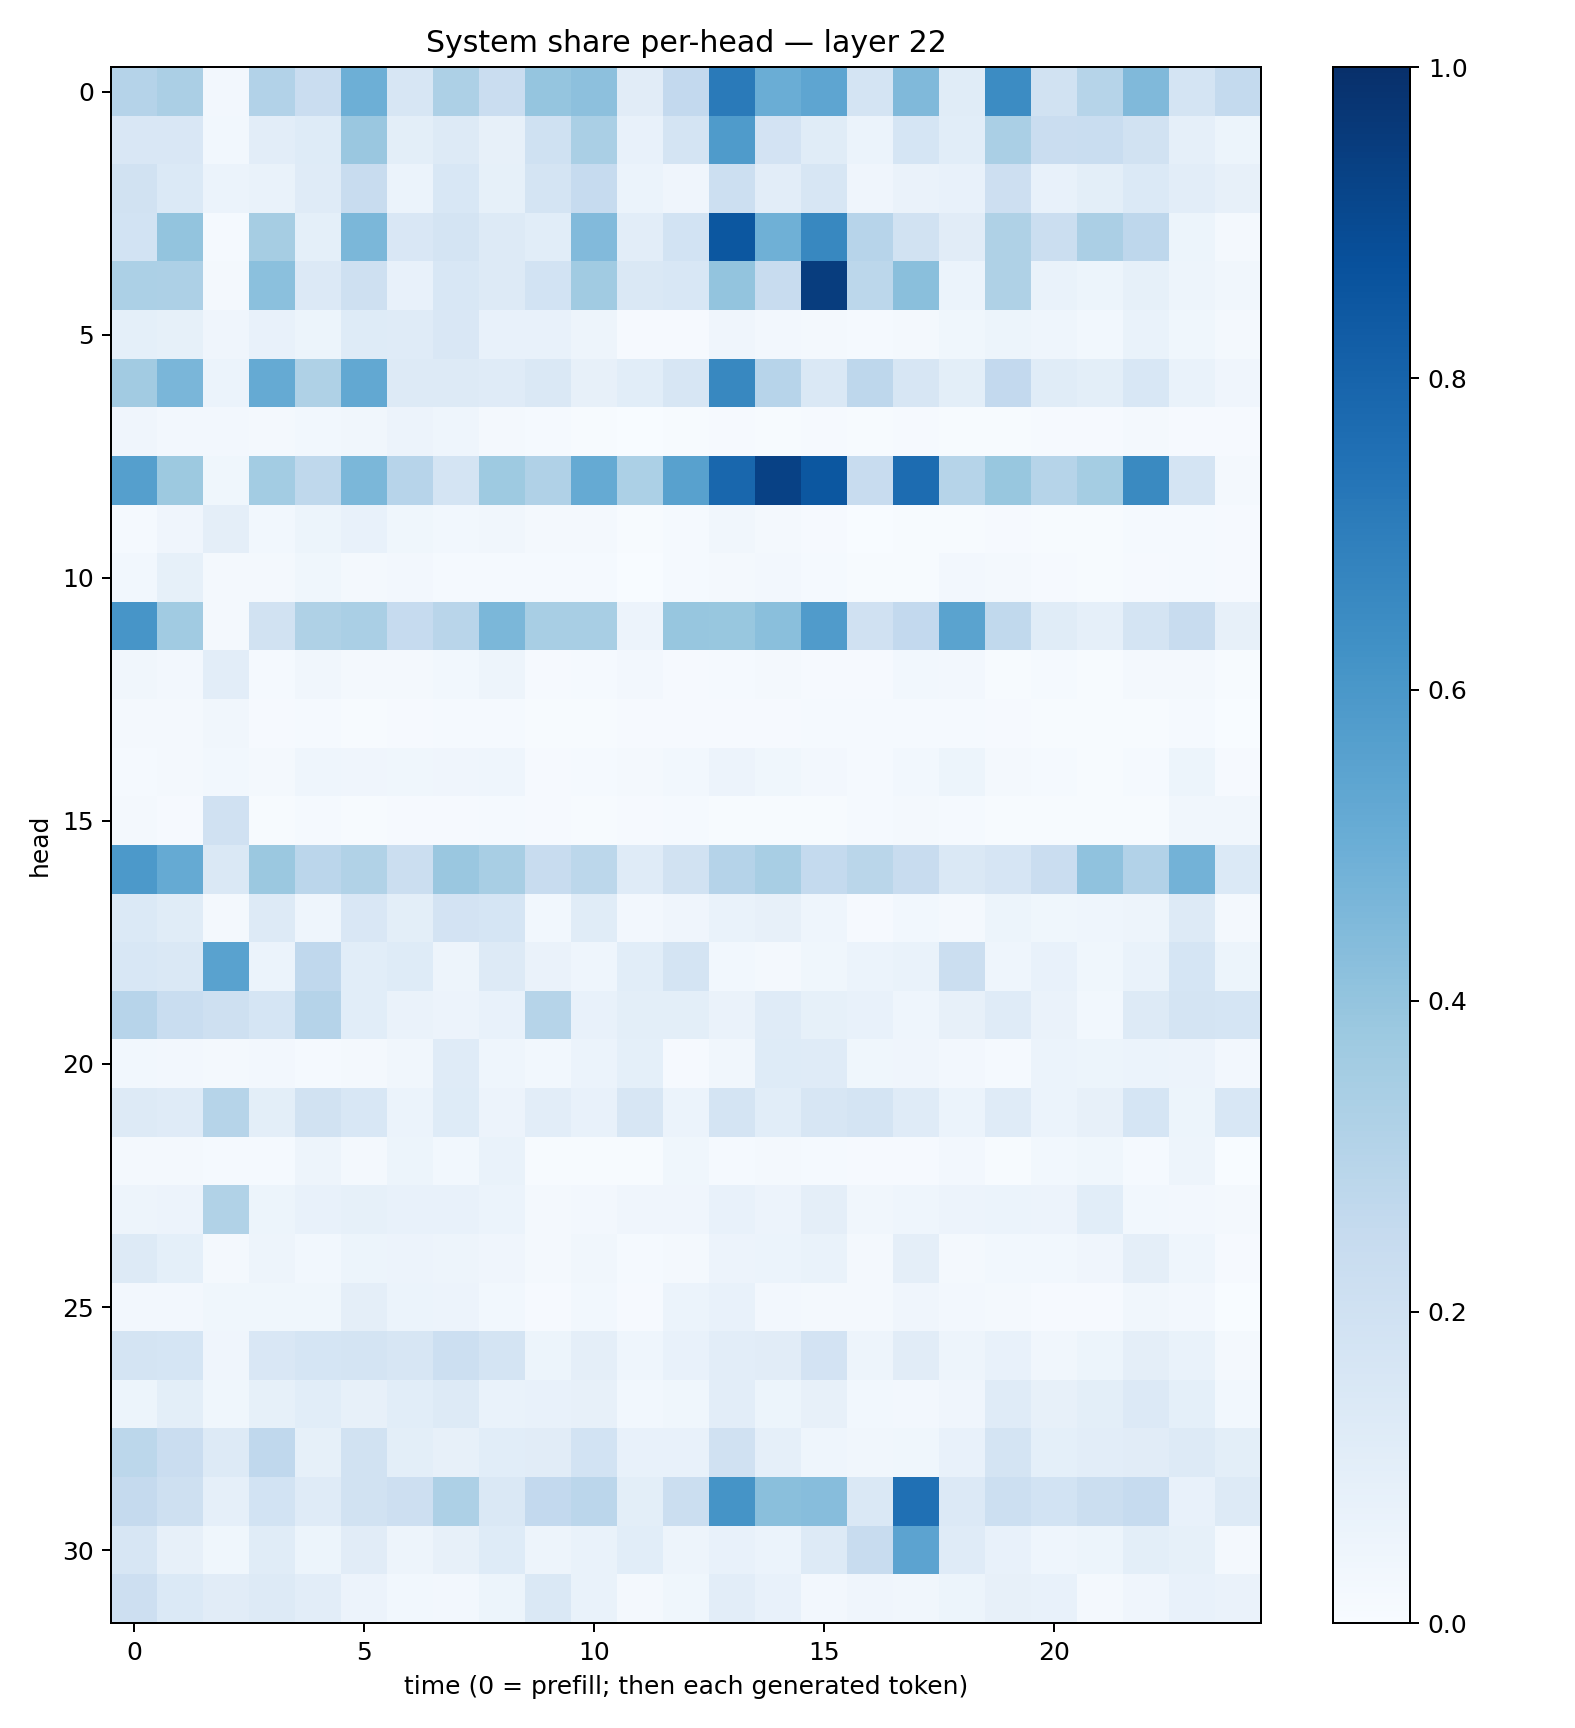

Values plotted in this chart, from the file beside it:
0.30396235, 0.33360952, 0.024181465, 0.3112675, 0.23022005, 0.49423325, 0.15891561, 0.3271294, 0.22994637, 0.3970135, 0.41664004, 0.11262546, 0.2586433, 0.7110018, 0.5021839, 0.538986, 0.17436889, 0.44786644, 0.11648852, 0.64588064, 0.18857707, 0.298029, 0.44644013, 0.17849226
0.1511, 0.1494, 0.03012, 0.1043, 0.1248, 0.3863, 0.1014, 0.1325, 0.07881, 0.2029, 0.3378, 0.07275, 0.1778, 0.5827, 0.1833, 0.1163, 0.05973, 0.169, 0.1071, 0.3366, 0.2268, 0.2321, 0.1943, 0.08901
0.1916, 0.1384, 0.06135, 0.06725, 0.1197, 0.2345, 0.06182, 0.1557, 0.08362, 0.1781, 0.249, 0.05982, 0.03954, 0.2173, 0.1047, 0.1596, 0.04016, 0.06489, 0.07468, 0.2113, 0.07553, 0.09823, 0.1384, 0.1024
0.1841, 0.4021, 0.01197, 0.3507, 0.09048, 0.4573, 0.1523, 0.1759, 0.1303, 0.1069, 0.445, 0.1045, 0.1871, 0.8489, 0.4903, 0.6618, 0.2963, 0.1922, 0.1125, 0.3215, 0.2204, 0.3352, 0.2768, 0.05149
0.3309, 0.3256, 0.02051, 0.4199, 0.1348, 0.208, 0.07417, 0.153, 0.1309, 0.1859, 0.3651, 0.1423, 0.1534, 0.4014, 0.2422, 0.9476, 0.2806, 0.4241, 0.06235, 0.3232, 0.06706, 0.05227, 0.08564, 0.0494
0.09075, 0.08438, 0.04193, 0.07129, 0.05318, 0.1249, 0.1201, 0.151, 0.07458, 0.07257, 0.04858, 0.008448, 0.01025, 0.0429, 0.02549, 0.02327, 0.01243, 0.01719, 0.03709, 0.05244, 0.04388, 0.02923, 0.06716, 0.03745
0.3625, 0.4645, 0.05934, 0.5157, 0.3228, 0.5272, 0.1316, 0.1276, 0.1206, 0.1435, 0.08154, 0.1055, 0.159, 0.6631, 0.296, 0.1438, 0.2761, 0.1621, 0.09882, 0.2591, 0.1155, 0.1012, 0.1552, 0.06951
0.0418, 0.02542, 0.02605, 0.01934, 0.02858, 0.03335, 0.05724, 0.04678, 0.01676, 0.01247, 0.007337, 0.002814, 0.0063, 0.00799, 0.007795, 0.0117, 0.005409, 0.01052, 0.0061, 0.00634, 0.008835, 0.009662, 0.01895, 0.0116
0.5627, 0.3769, 0.03857, 0.3569, 0.2717, 0.4581, 0.2943, 0.1751, 0.3723, 0.3187, 0.5191, 0.3303, 0.5561, 0.7857, 0.9316, 0.8478, 0.2376, 0.7694, 0.3007, 0.3902, 0.2984, 0.3533, 0.656, 0.1736
0.01347, 0.0414, 0.09698, 0.02845, 0.05275, 0.07711, 0.03766, 0.02959, 0.03188, 0.01994, 0.01585, 0.00461, 0.01306, 0.03506, 0.01884, 0.01031, 0.002766, 0.007243, 0.006126, 0.00931, 0.007381, 0.006356, 0.01462, 0.01543
0.02896, 0.08438, 0.01617, 0.02026, 0.03858, 0.01853, 0.02425, 0.01192, 0.01246, 0.01304, 0.01282, 0.001043, 0.01243, 0.01938, 0.02611, 0.01346, 0.007048, 0.0041, 0.02558, 0.02096, 0.009741, 0.006299, 0.01102, 0.012
0.6089, 0.364, 0.01917, 0.1904, 0.3209, 0.3392, 0.2493, 0.2896, 0.4571, 0.3434, 0.3435, 0.05661, 0.3937, 0.3877, 0.4257, 0.5814, 0.1977, 0.2588, 0.5489, 0.2637, 0.1139, 0.08696, 0.1788, 0.2359
0.03478, 0.02614, 0.1018, 0.01243, 0.03492, 0.01925, 0.01944, 0.03094, 0.05066, 0.008643, 0.01242, 0.02718, 0.01152, 0.01465, 0.0212, 0.00888, 0.01128, 0.02824, 0.02595, 0.007077, 0.01291, 0.006241, 0.01652, 0.02269
0.01938, 0.01882, 0.03241, 0.008761, 0.01403, 0.006891, 0.009873, 0.01309, 0.01364, 0.006164, 0.006716, 0.009922, 0.008693, 0.01045, 0.009816, 0.01473, 0.01436, 0.01176, 0.01298, 0.007815, 0.00506, 0.006464, 0.007763, 0.01361
0.01436, 0.01715, 0.02836, 0.02047, 0.04526, 0.04164, 0.03829, 0.04152, 0.04684, 0.008482, 0.01302, 0.01767, 0.02907, 0.05773, 0.03903, 0.0258, 0.01526, 0.02918, 0.05449, 0.01584, 0.01447, 0.006138, 0.01299, 0.05251
0.01708, 0.009554, 0.1962, 0.005041, 0.01431, 0.004489, 0.0081, 0.01051, 0.01263, 0.01087, 0.006835, 0.01076, 0.01282, 0.007611, 0.007353, 0.005756, 0.01475, 0.01923, 0.01172, 0.004687, 0.007788, 0.004965, 0.006547, 0.03392
0.5925, 0.5172, 0.1427, 0.3807, 0.2825, 0.3142, 0.2201, 0.3834, 0.3407, 0.2392, 0.279, 0.1175, 0.1883, 0.3008, 0.3404, 0.2569, 0.2871, 0.2406, 0.1452, 0.1655, 0.2299, 0.4098, 0.3111, 0.4787
0.1392, 0.1164, 0.02199, 0.1318, 0.04303, 0.1504, 0.1012, 0.1832, 0.1692, 0.03118, 0.1141, 0.02459, 0.04274, 0.07028, 0.07962, 0.04455, 0.01015, 0.02742, 0.02252, 0.05156, 0.03815, 0.04422, 0.04902, 0.1284
0.1531, 0.1408, 0.5511, 0.0614, 0.269, 0.1086, 0.1242, 0.04749, 0.1301, 0.06418, 0.04401, 0.1064, 0.1759, 0.02735, 0.02071, 0.0353, 0.06215, 0.06881, 0.2203, 0.04357, 0.07695, 0.03559, 0.06785, 0.1699
0.2933, 0.2311, 0.2064, 0.1687, 0.3008, 0.1062, 0.06539, 0.05514, 0.07695, 0.3003, 0.07568, 0.09939, 0.09895, 0.06637, 0.1182, 0.08228, 0.07378, 0.04419, 0.08137, 0.1184, 0.06584, 0.03089, 0.1316, 0.1761
0.02919, 0.02734, 0.02162, 0.02484, 0.01398, 0.01736, 0.0345, 0.1198, 0.04563, 0.02981, 0.0625, 0.09177, 0.01117, 0.03426, 0.1248, 0.1205, 0.03703, 0.0391, 0.02626, 0.0149, 0.06069, 0.05101, 0.06248, 0.05836
0.1252, 0.1179, 0.2999, 0.1008, 0.1932, 0.1526, 0.05903, 0.1229, 0.05656, 0.1038, 0.07536, 0.1616, 0.05958, 0.1765, 0.1085, 0.1598, 0.1774, 0.1198, 0.05886, 0.1186, 0.06184, 0.08139, 0.1691, 0.05302
0.01652, 0.02141, 0.01491, 0.0154, 0.047, 0.01689, 0.05423, 0.02753, 0.06883, 0.005534, 0.004219, 0.005805, 0.03697, 0.01366, 0.02233, 0.01246, 0.009929, 0.008213, 0.02386, 0.005213, 0.03002, 0.03856, 0.01301, 0.05032
0.05053, 0.05795, 0.3132, 0.05364, 0.07504, 0.08295, 0.07345, 0.07723, 0.06059, 0.01713, 0.02638, 0.04024, 0.04227, 0.07483, 0.05686, 0.09571, 0.03243, 0.04675, 0.05814, 0.05883, 0.05622, 0.1064, 0.02912, 0.02686
0.1283, 0.09108, 0.02168, 0.04969, 0.03032, 0.05465, 0.0573, 0.05068, 0.03986, 0.01755, 0.03297, 0.01391, 0.01732, 0.05481, 0.0594, 0.06933, 0.01959, 0.09487, 0.01992, 0.03099, 0.02916, 0.04037, 0.09616, 0.04379
0.02681, 0.02661, 0.03638, 0.03726, 0.0353, 0.09459, 0.06069, 0.05854, 0.02914, 0.008898, 0.02988, 0.01075, 0.06222, 0.07442, 0.02652, 0.02231, 0.01626, 0.04278, 0.02374, 0.01982, 0.009409, 0.01008, 0.03166, 0.02473
0.1747, 0.17, 0.04264, 0.1513, 0.1705, 0.1747, 0.1576, 0.2176, 0.1764, 0.05093, 0.09477, 0.04589, 0.07283, 0.103, 0.1102, 0.1806, 0.05049, 0.1099, 0.0497, 0.07274, 0.03451, 0.05101, 0.09478, 0.06647
0.05256, 0.09947, 0.03577, 0.08444, 0.1089, 0.07828, 0.1091, 0.1256, 0.06879, 0.07178, 0.08094, 0.02868, 0.03897, 0.104, 0.05124, 0.08057, 0.02936, 0.02594, 0.04169, 0.1175, 0.08001, 0.09819, 0.136, 0.09301
0.2808, 0.2273, 0.1252, 0.2674, 0.08468, 0.1909, 0.09886, 0.08044, 0.1083, 0.1113, 0.1863, 0.07348, 0.07288, 0.1981, 0.08627, 0.04578, 0.03142, 0.03831, 0.07101, 0.1734, 0.09132, 0.1045, 0.1099, 0.1294
0.253, 0.2081, 0.08971, 0.1874, 0.1184, 0.1946, 0.2126, 0.3271, 0.1451, 0.259, 0.285, 0.09775, 0.221, 0.616, 0.422, 0.4323, 0.1434, 0.7527, 0.1329, 0.2177, 0.1864, 0.2214, 0.2471, 0.07099
0.1573, 0.08047, 0.03836, 0.1135, 0.0516, 0.1104, 0.04976, 0.08144, 0.1218, 0.05034, 0.06913, 0.1056, 0.04954, 0.07357, 0.05898, 0.1262, 0.2379, 0.5463, 0.1204, 0.07336, 0.04469, 0.05157, 0.09901, 0.08443
0.2111, 0.1394, 0.1106, 0.1322, 0.1018, 0.05525, 0.03112, 0.02553, 0.05448, 0.1466, 0.06952, 0.02227, 0.03584, 0.1021, 0.07091, 0.02666, 0.03911, 0.03178, 0.05113, 0.08084, 0.07164, 0.02065, 0.04074, 0.0762
